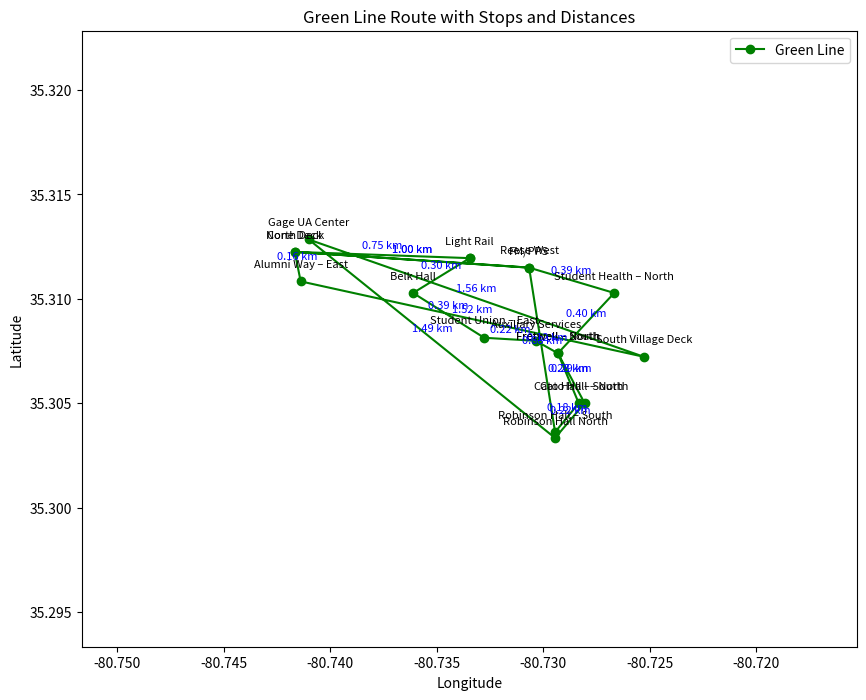

Reproduce this figure in Python.
import math
import matplotlib.pyplot as plt

# List of stops for Green Line with latitude, longitude, and names
green_line_stops = [
    (35.311946629, -80.733450671, "Light Rail"),  # Stop #42
    (35.31027778, -80.73611111, "Belk Hall"),  # Stop #43
    (35.308132323, -80.732772658, "Student Union – East"),  # Stop #8
    (35.30798734, -80.730352882, "Auxiliary Services"),  # Stop #9
    (35.30739, -80.72931, "Fretwell – South"),  # Stop #37
    (35.305, -80.72833333, "Cato Hall – South"),  # Stop #38
    (35.30361111, -80.72944444, "Robinson Hall – South"),  # Stop #39
    (35.311491571, -80.730662848, "Reese West"),  # Stop #44
    (35.31224722, -80.74166667, "Cone Deck"),  # Stop #45
    (35.31083333, -80.74138889, "Alumni Way – East"),  # Stop #49
    (35.30722222, -80.72527778, "South Village Deck"),  # Stop #46
    (35.31284, -80.74101, "Gage UA Center"),  # Stop #47
    (35.30333333, -80.72944444, "Robinson Hall North"),  # Stop #31
    (35.305, -80.72805556, "Cato Hall – North"),  # Stop #32
    (35.30739, -80.72931, "Fretwell – North"),  # Stop #16
    (35.31027778, -80.72666667, "Student Health – North"),  # Stop #11
    (35.311491571, -80.730662848, "FM/PPS"),  # Stop #41
    (35.31224722, -80.74166667, "North Deck")  # Stop #48
]

# Function to calculate distance between two coordinates (in km)
def calculate_distance(coord1, coord2):
    R = 6371  # Radius of the Earth in kilometers
    lat1, lon1 = coord1
    lat2, lon2 = coord2
    dlat = math.radians(lat2 - lat1)
    dlon = math.radians(lon2 - lon1)
    a = math.sin(dlat / 2) ** 2 + math.cos(math.radians(lat1)) * math.cos(math.radians(lat2)) * math.sin(dlon / 2) ** 2
    c = 2 * math.atan2(math.sqrt(a), math.sqrt(1 - a))
    return R * c  # Distance in kilometers

# Create a plot for the Green Line
fig, ax = plt.subplots(figsize=(10, 8))

# Define color for Green Line
route_color = "green"

# Extract coordinates and names
lats = [stop[0] for stop in green_line_stops]
lons = [stop[1] for stop in green_line_stops]
names = [stop[2] for stop in green_line_stops]

# Plot the points for the Green Line, including the first stop at the end to complete the loop
looped_lats = lats + [lats[0]]  # Add the first latitude at the end
looped_lons = lons + [lons[0]]  # Add the first longitude at the end

# Plot the Green Line route
ax.plot(looped_lons, looped_lats, marker='o', markersize=6, color=route_color, label="Green Line")

# Annotate each point with its name
for i, stop in enumerate(green_line_stops):
    ax.annotate(f'{names[i]}', (stop[1], stop[0]), textcoords="offset points", xytext=(0, 10), ha='center', fontsize=8)

# Calculate and plot the distances between each consecutive stop
total_distance = 0
for i in range(1, len(green_line_stops)):
    # Calculate the distance
    distance = calculate_distance((green_line_stops[i-1][0], green_line_stops[i-1][1]), (green_line_stops[i][0], green_line_stops[i][1]))
    total_distance += distance
    
    # Annotate the distance between consecutive stops
    mid_lat = (green_line_stops[i-1][0] + green_line_stops[i][0]) / 2
    mid_lon = (green_line_stops[i-1][1] + green_line_stops[i][1]) / 2
    ax.annotate(f'{distance:.2f} km', (mid_lon, mid_lat), textcoords="offset points", xytext=(0, 5), ha='center', fontsize=8, color="blue")

# Connect the last stop to the first stop to complete the loop (including the first stop's distance)
distance = calculate_distance((green_line_stops[-1][0], green_line_stops[-1][1]), (green_line_stops[0][0], green_line_stops[0][1]))
total_distance += distance

# Annotate the distance between the last and first stop (loop back)
mid_lat = (green_line_stops[-1][0] + green_line_stops[0][0]) / 2
mid_lon = (green_line_stops[-1][1] + green_line_stops[0][1]) / 2
ax.annotate(f'{distance:.2f} km', (mid_lon, mid_lat), textcoords="offset points", xytext=(0, 5), ha='center', fontsize=8, color="blue")

# Label the axes and title
ax.set_xlabel('Longitude')
ax.set_ylabel('Latitude')
ax.set_title('Green Line Route with Stops and Distances')

# Set plot limits to focus on the region containing the stops
ax.set_xlim(min(lons) - 0.01, max(lons) + 0.01)
ax.set_ylim(min(lats) - 0.01, max(lats) + 0.01)

# Display the legend
ax.legend()

# Display the plot
plt.show()

# Output total distance for the looped route
print(f"Total distance for Green Line loop: {total_distance:.2f} km")
